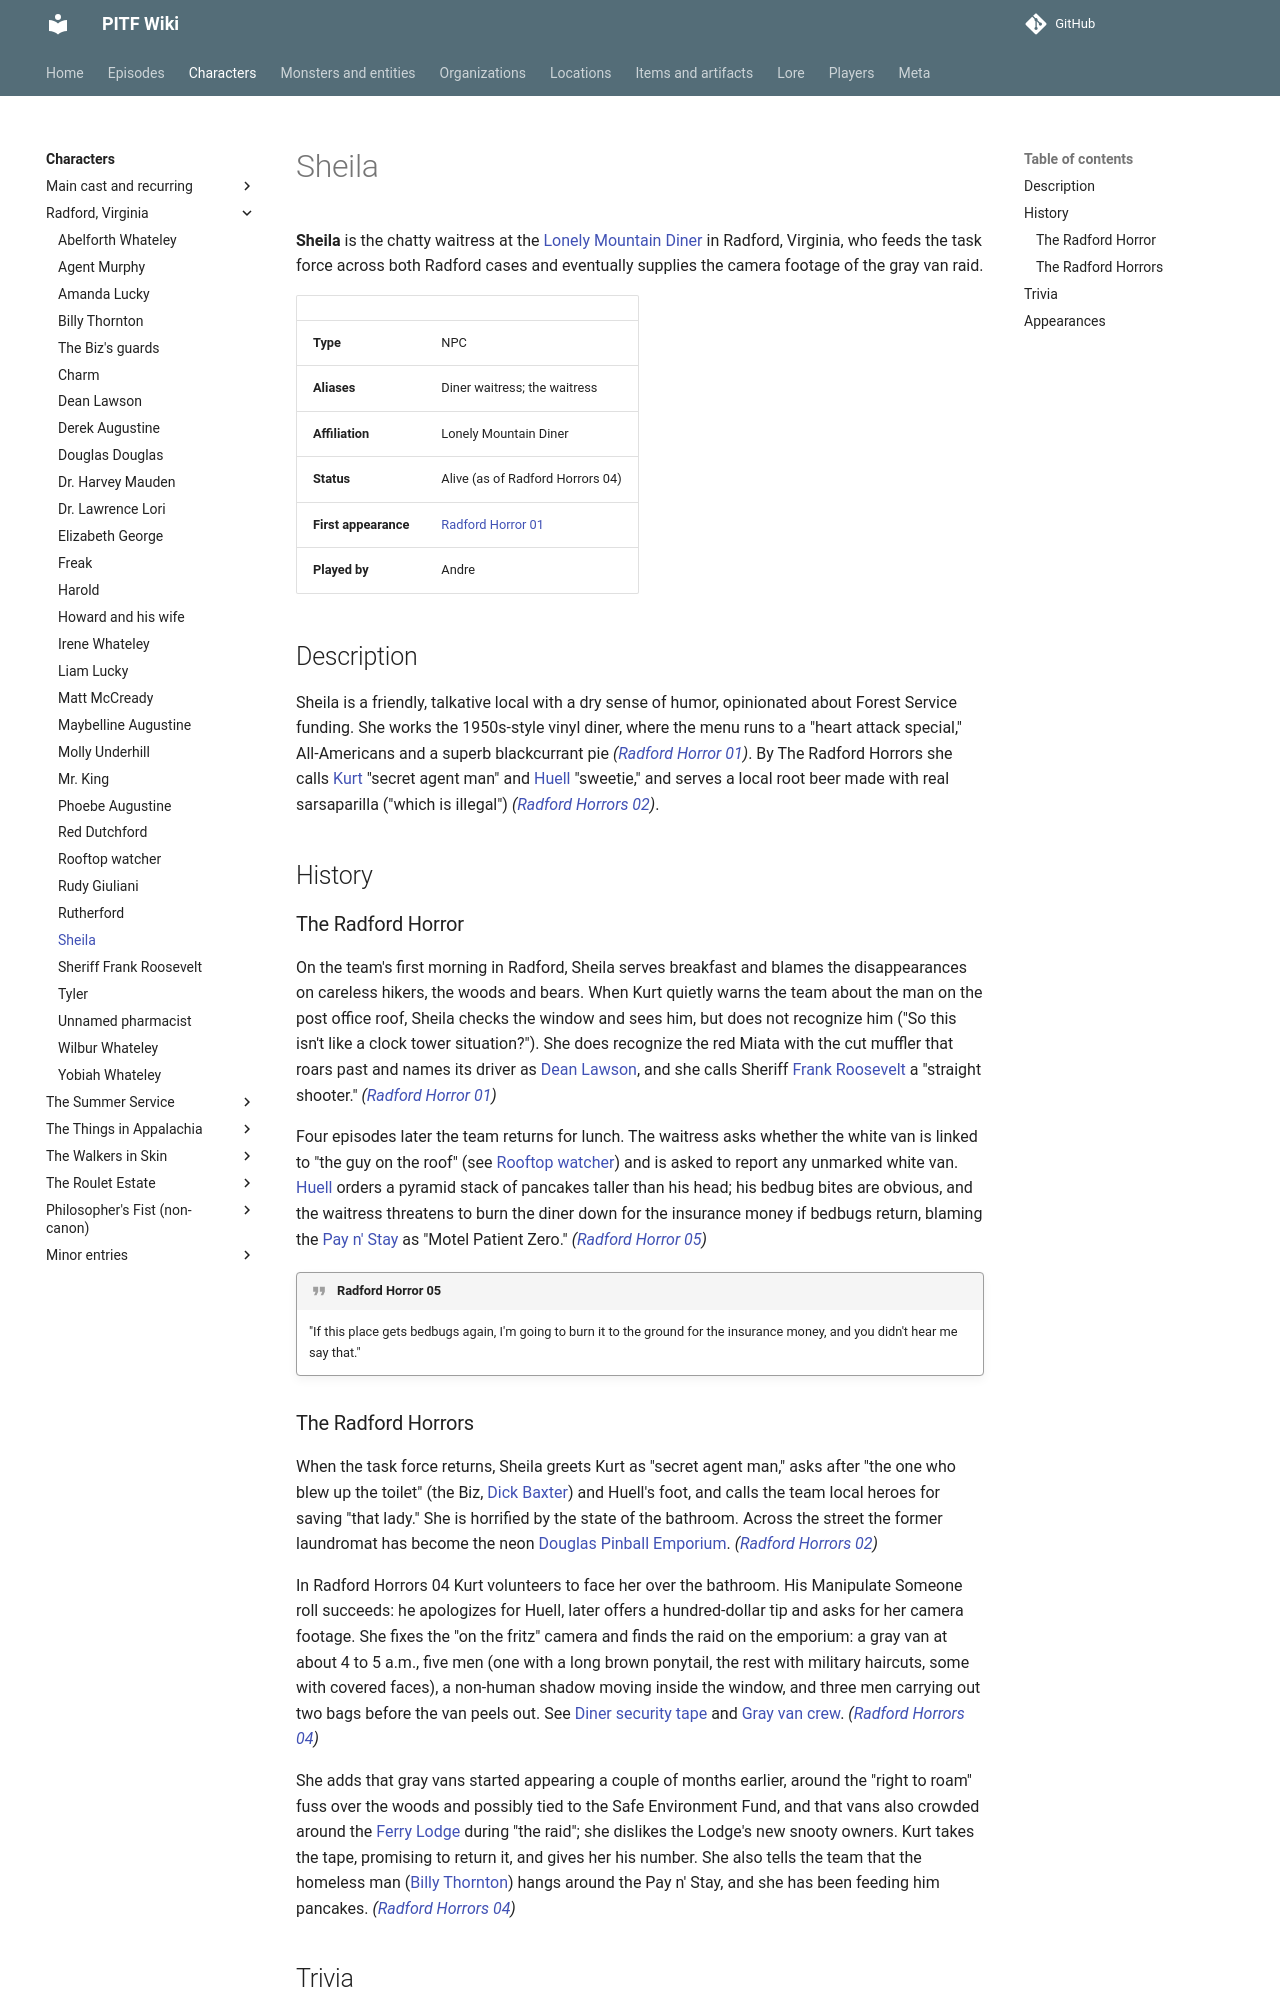

repository: AndreTInfante/pitf-wiki · page: characters/sheila/index.html · generator: mkdocs

# Sheila

**Sheila** is the chatty waitress at the [Lonely Mountain Diner](../locations/lonely-mountain-diner.md) in Radford, Virginia, who feeds the task force across both Radford cases and eventually supplies the camera footage of the gray van raid.

| | |
|---|---|
| **Type** | NPC |
| **Aliases** | Diner waitress; the waitress |
| **Affiliation** | Lonely Mountain Diner |
| **Status** | Alive (as of Radford Horrors 04) |
| **First appearance** | [Radford Horror 01](../episodes/radford-horror/01.md) |
| **Played by** | Andre |

## Description

Sheila is a friendly, talkative local with a dry sense of humor, opinionated about Forest Service funding. She works the 1950s-style vinyl diner, where the menu runs to a "heart attack special," All-Americans and a superb blackcurrant pie *([Radford Horror 01](../episodes/radford-horror/01.md))*. By The Radford Horrors she calls [Kurt](../characters/kurt-larson.md) "secret agent man" and [Huell](../characters/huell-kendrick.md) "sweetie," and serves a local root beer made with real sarsaparilla ("which is illegal") *([Radford Horrors 02](../episodes/radford-horrors/02.md))*.

## History

### The Radford Horror

On the team's first morning in Radford, Sheila serves breakfast and blames the disappearances on careless hikers, the woods and bears. When Kurt quietly warns the team about the man on the post office roof, Sheila checks the window and sees him, but does not recognize him ("So this isn't like a clock tower situation?"). She does recognize the red Miata with the cut muffler that roars past and names its driver as [Dean Lawson](../characters/dean-lawson.md), and she calls Sheriff [Frank Roosevelt](../characters/frank-roosevelt.md) a "straight shooter." *([Radford Horror 01](../episodes/radford-horror/01.md))*

Four episodes later the team returns for lunch. The waitress asks whether the white van is linked to "the guy on the roof" (see [Rooftop watcher](../characters/rooftop-watcher.md)) and is asked to report any unmarked white van. [Huell](../characters/huell-kendrick.md) orders a pyramid stack of pancakes taller than his head; his bedbug bites are obvious, and the waitress threatens to burn the diner down for the insurance money if bedbugs return, blaming the [Pay n' Stay](../locations/pay-n-stay.md) as "Motel Patient Zero." *([Radford Horror 05](../episodes/radford-horror/05.md))*

!!! quote "Radford Horror 05"
    "If this place gets bedbugs again, I'm going to burn it to the ground for the insurance money, and you didn't hear me say that."
